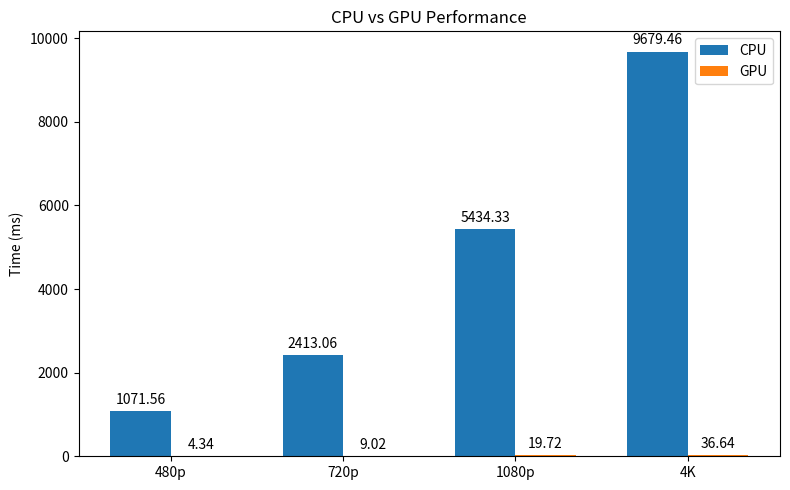
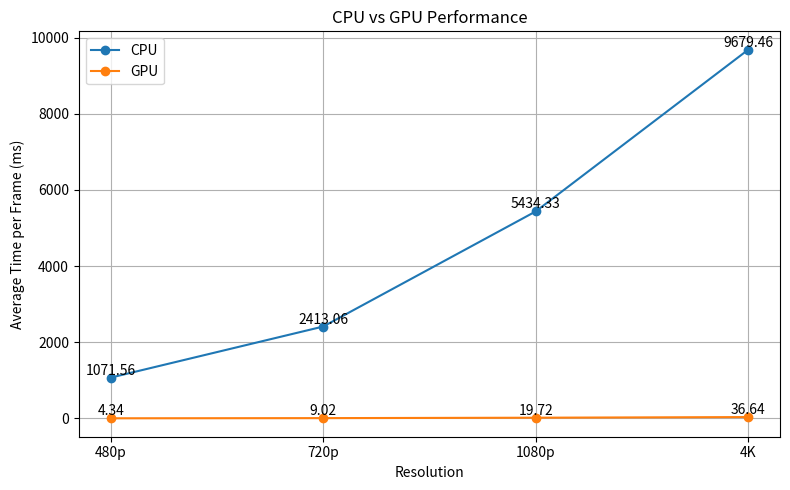

Reproduce these figures in Python, in order.
import matplotlib.pyplot as plt
import numpy as np

# -----------------------------------------
# Placeholder data — replace with your values
# -----------------------------------------

# Example resolution labels (adjust as needed)
labels = ["480p", "720p", "1080p", "4K"]

# Placeholder performance values
cpu_values = [1071.56, 2413.06, 5434.33, 9679.46]   # replace with real CPU numbers
gpu_values = [4.34, 9.02, 19.72, 36.64]   # replace with real GPU numbers

# -----------------------------------------
# Plotting
# -----------------------------------------
x = np.arange(len(labels))          # positions on x-axis
width = 0.35                        # width of the bars

fig, ax = plt.subplots(figsize=(8, 5))

cpu_bar = ax.bar(x - width/2, cpu_values, width, label='CPU')
gpu_bar = ax.bar(x + width/2, gpu_values, width, label='GPU')

# Add labels & title
ax.set_ylabel('Time (ms)')          # or FPS, throughput, etc.
ax.set_title('CPU vs GPU Performance')
ax.set_xticks(x)
ax.set_xticklabels(labels)
ax.legend()

# Add value labels on bars
for bar in cpu_bar + gpu_bar:
    height = bar.get_height()
    ax.annotate(f'{height}',
                xy=(bar.get_x() + bar.get_width()/2, height),
                xytext=(0, 3),
                textcoords="offset points",
                ha='center', va='bottom')

plt.tight_layout()
plt.show()


# Add a line plot visualization for comparison
plt.figure(figsize=(8, 5))
plt.plot(labels, cpu_values, marker='o', label='CPU')
plt.plot(labels, gpu_values, marker='o', label='GPU')
plt.ylabel('Average Time per Frame (ms)')
plt.xlabel('Resolution')
plt.title('CPU vs GPU Performance')
plt.legend()
plt.grid(True)

# Add value labels at each point
for i, (label, cpu, gpu) in enumerate(zip(labels, cpu_values, gpu_values)):
    plt.text(label, cpu, f'{cpu:.2f}', ha='center', va='bottom', color='black')
    plt.text(label, gpu, f'{gpu:.2f}', ha='center', va='bottom', color='black')

plt.tight_layout()
plt.show()